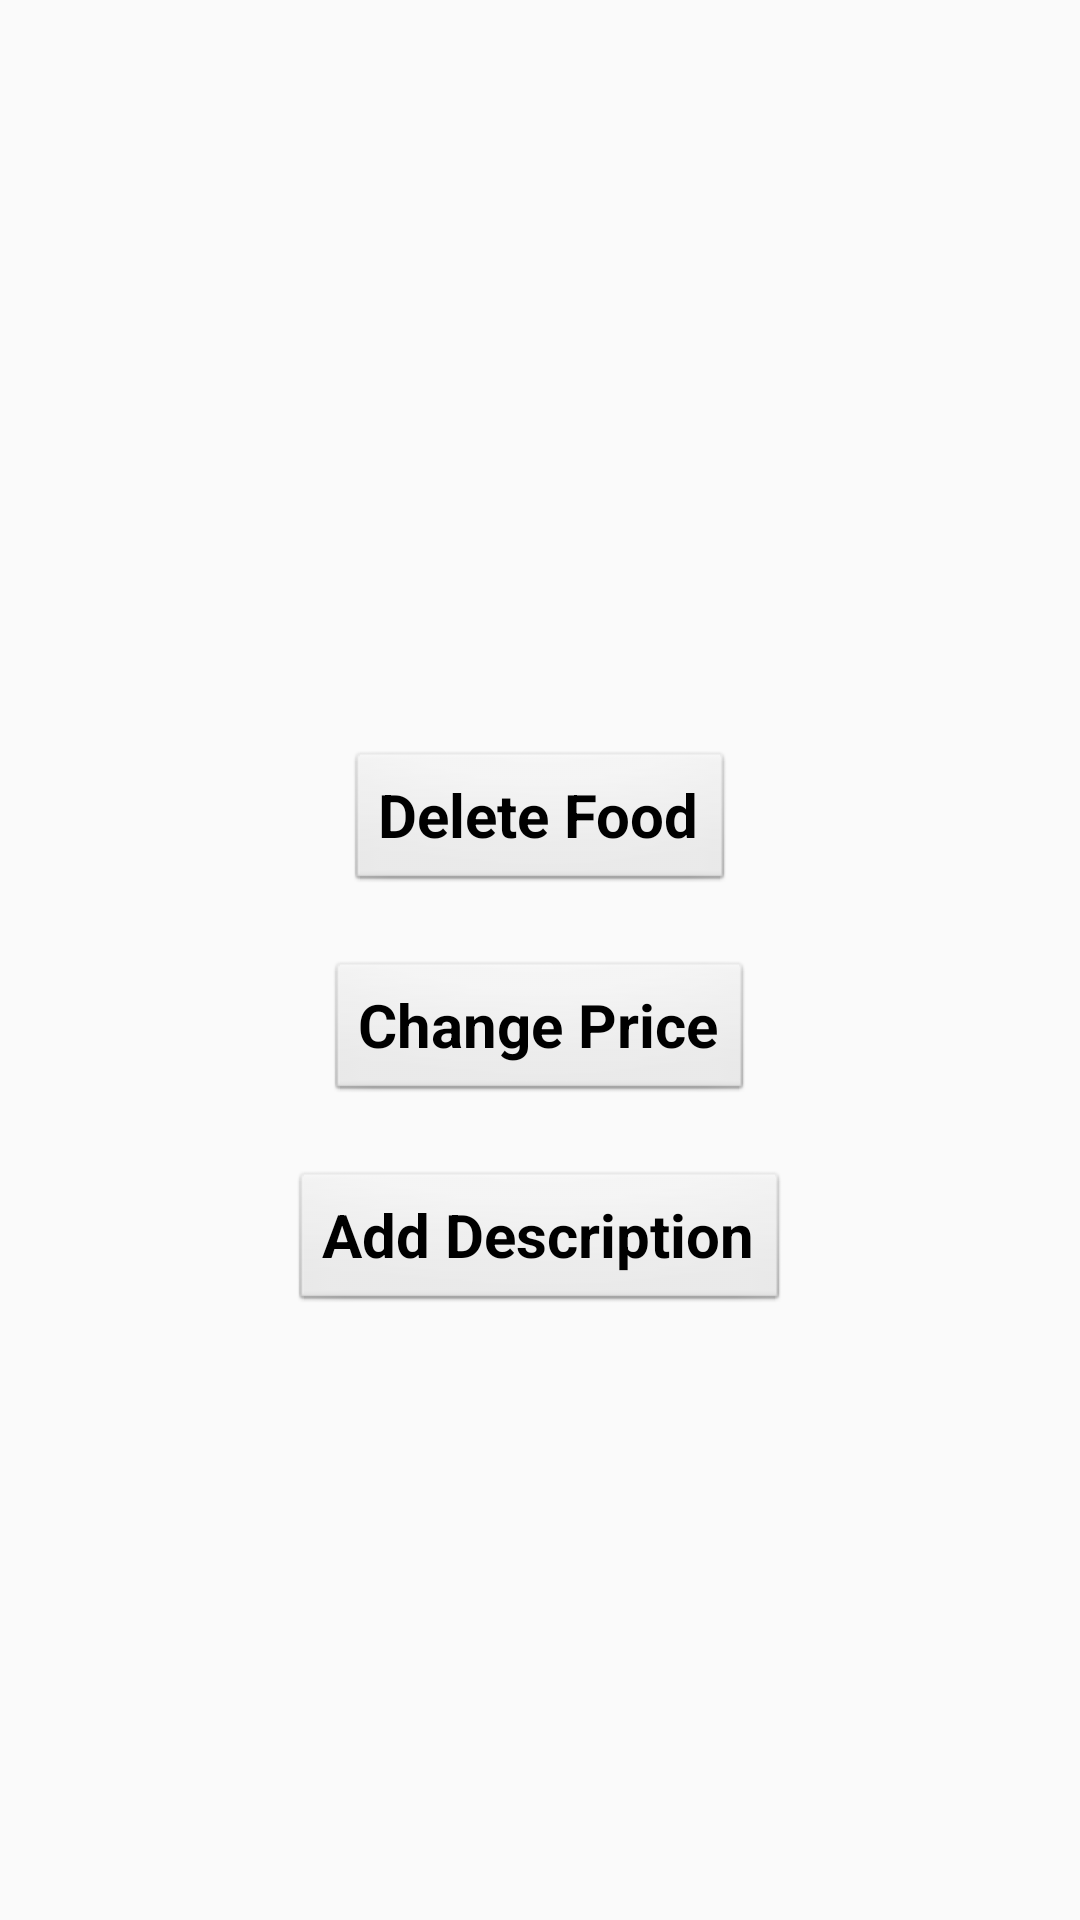

Produce the Android XML layout that renders to this screen, including the resource entries it uses.
<!-- AndroidManifest.xml: application theme AppTheme -->
<!-- res/layout/activity_rest_modify_options.xml -->
<?xml version="1.0" encoding="utf-8"?>
<RelativeLayout xmlns:android="http://schemas.android.com/apk/res/android"
    xmlns:app="http://schemas.android.com/apk/res-auto"
    xmlns:tools="http://schemas.android.com/tools"
    android:layout_width="match_parent"
    android:layout_height="match_parent"
    android:background="@drawable/add"
    tools:context=".restModifyOptions">

    <Button
        android:id="@+id/deleteItem"
        style="@android:style/Widget.Button"
        android:layout_width="wrap_content"
        android:layout_height="wrap_content"
        android:layout_centerHorizontal="true"
        android:layout_marginTop="250dp"
        android:onClick="deleteFood"
        android:text="Delete Food"
        android:textSize="20sp"
        android:textStyle="normal|bold" />

    <Button
        android:id="@+id/changePrice"
        style="@android:style/Widget.Button"
        android:layout_width="wrap_content"
        android:layout_height="wrap_content"
        android:layout_centerHorizontal="true"
        android:layout_marginTop="320dp"
        android:onClick="changePrice"
        android:text="Change Price"
        android:textSize="20sp"
        android:textStyle="normal|bold" />

    <Button
        android:id="@+id/monitorDescription"
        style="@android:style/Widget.Button"
        android:layout_width="wrap_content"
        android:layout_height="wrap_content"
        android:layout_centerHorizontal="true"
        android:layout_marginTop="390dp"
        android:onClick="monitorDescription"
        android:text="Add Description"
        android:textSize="20sp"
        android:textStyle="normal|bold" />
</RelativeLayout>
<!-- resources referenced by this layout -->
<resources>
  <style name="AppTheme" parent="Theme.AppCompat.Light.DarkActionBar">
      
      <item name="colorPrimary">@color/design_default_color_primary</item>
      <item name="colorPrimaryDark">@color/colorPrimaryDark</item>
      <item name="colorAccent">@color/colorAccent</item>
      <item name="android:actionOverflowButtonStyle">@style/CustomIcon</item>
    </style>
  <color name="colorPrimaryDark">#B11729</color>
  <color name="colorAccent">#D81B60</color>
  <style name="CustomIcon" parent="@android:style/Widget.Holo.Light.ActionButton.Overflow">
      <item name="android:src">@drawable/ic_itemlist</item>
    </style>
  <!-- drawable ic_itemlist (drawable) -->
  <vector android:height="24dp" android:tint="#222250"
      android:viewportHeight="24.0" android:viewportWidth="24.0"
      android:width="24dp" xmlns:android="http://schemas.android.com/apk/res/android">
      <path android:fillColor="#FF000000" android:pathData="M4,15h16v-2L4,13v2zM4,19h16v-2L4,17v2zM4,11h16L20,9L4,9v2zM4,5v2h16L20,5L4,5z"/>
  </vector>
</resources>
